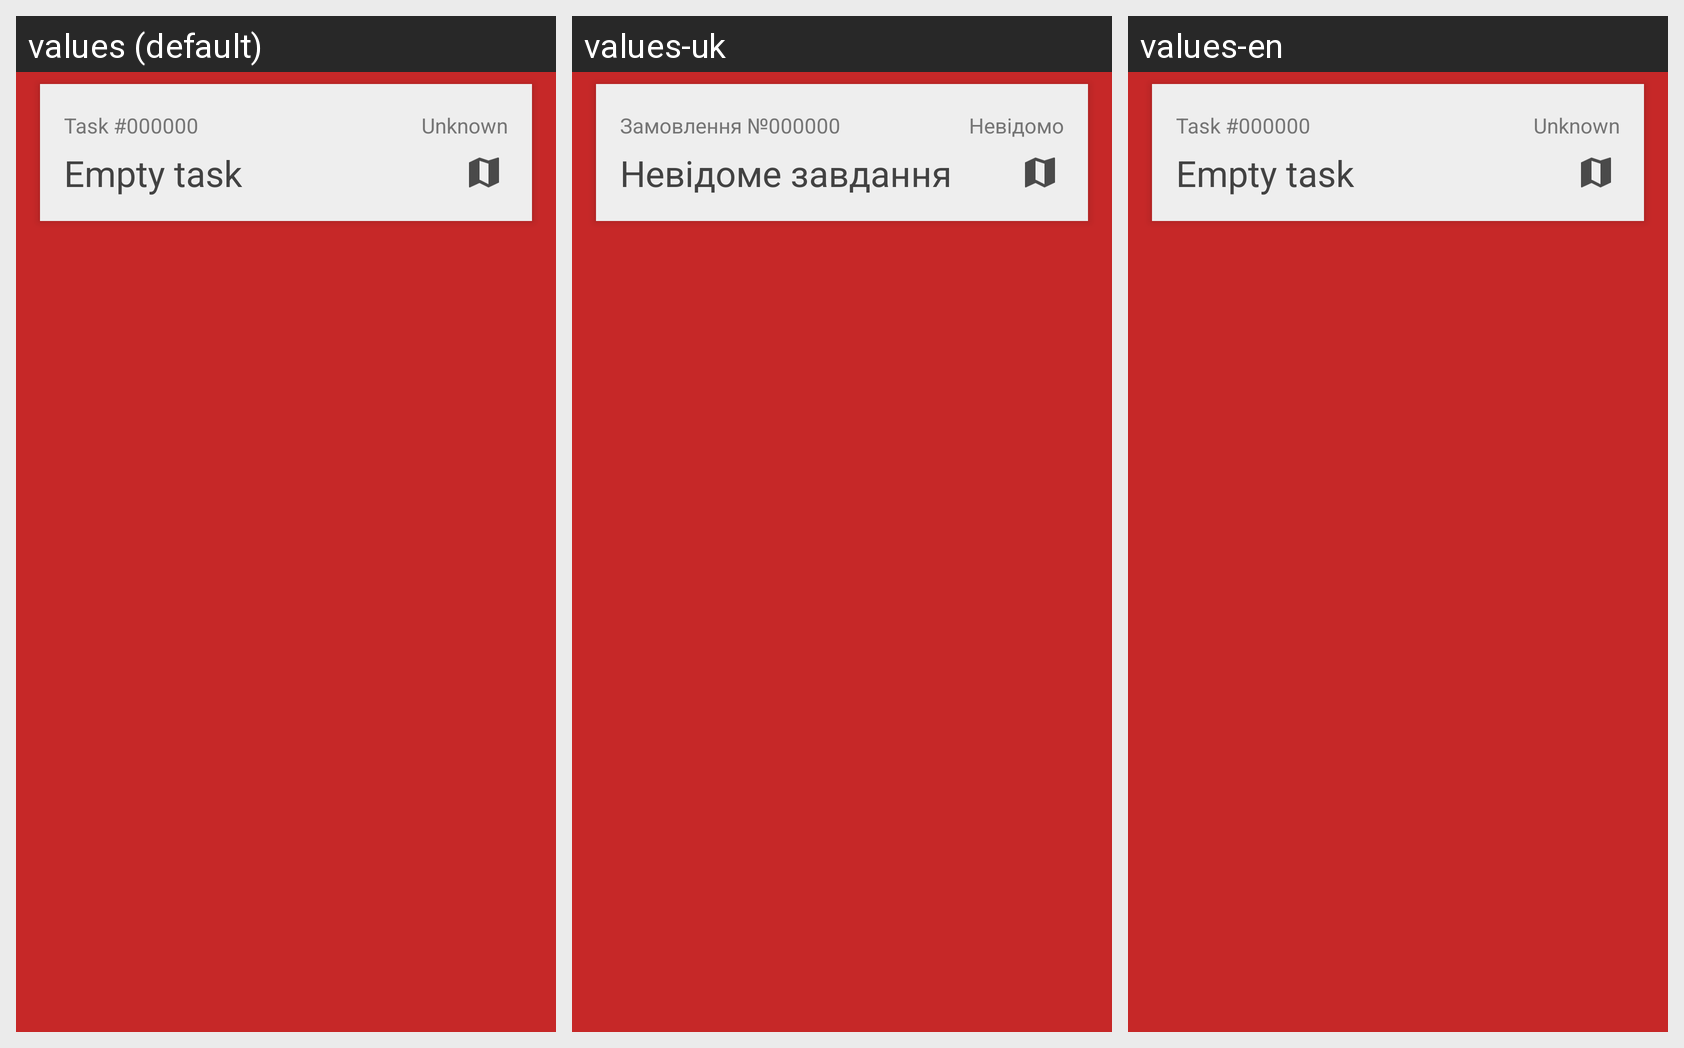

Strings drawn on this Android screen and how each of the app's shown locales translates them:
Android screen res/layout/tasks_listview_row.xml rendered under 3 locales, left to right: values (default), values-uk, values-en. Device: Nexus 5 (rendered at 1080×1920; each locale shown at half size, 540×960, under a caption strip naming it); theme AppTheme.
Strings drawn on this screen, with the default value and each locale's value (text and hints the layout hard-codes, and strings that could not be matched under every locale, appear in the picture but are not listed):

task_number
  values: Task #
  values-uk: Замовлення №
  values-en: Task #

unknown
  values: Unknown
  values-uk: Невідомо
  values-en: Unknown

empty_task
  values: Empty task
  values-uk: Невідоме завдання
  values-en: Empty task
